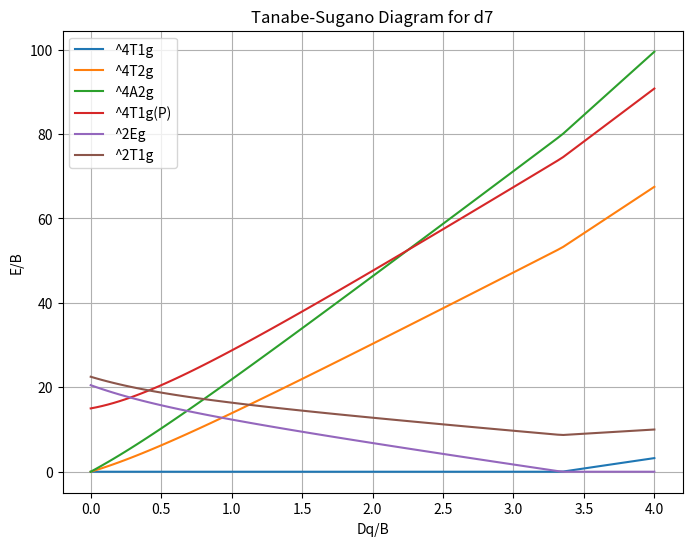

Source code (Python):
import numpy as np
import matplotlib.pyplot as plt

def solve_levels(x):
    trace = 15 - 6*x
    det = -90*x - 96*x**2
    disc = np.sqrt(trace**2 - 4*det)
    l1 = (trace - disc) / 2
    l2 = (trace + disc) / 2
    
    levels = {
        '^4T1g': l1,
        '^4T2g': 4*x,
        '^4A2g': 12*x,
        '^4T1g(P)': l2,
        '^2Eg': -18*x + 20.5,
        '^2T1g': -16*x + 22.5
    }
    
    ground_energy = min(levels.values())
    return {term: e - ground_energy for term, e in levels.items()}

x_vals = np.linspace(0, 4, 100)
results = {term: [] for term in ['^4T1g', '^4T2g', '^4A2g', '^4T1g(P)', '^2Eg', '^2T1g']}

for x in x_vals:
    res = solve_levels(x)
    for term, e in res.items():
        results[term].append(e)

plt.figure(figsize=(8, 6))
for term, e_vals in results.items():
    plt.plot(x_vals, e_vals, label=term)

plt.xlabel('Dq/B')
plt.ylabel('E/B')
plt.title('Tanabe-Sugano Diagram for d7')
plt.legend()
plt.grid(True)
plt.savefig('diagram.png')
